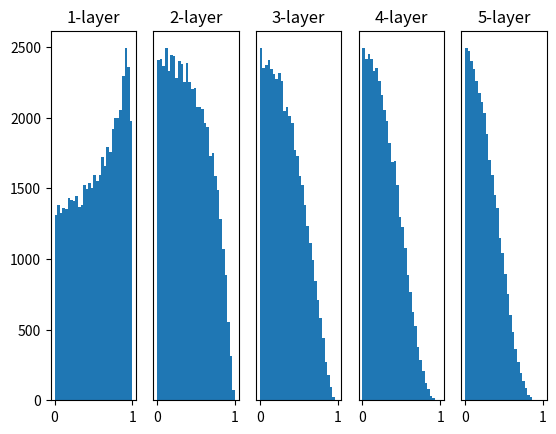

Reproduce this figure in Python.
# coding: utf-8
import numpy as np
import matplotlib.pyplot as plt


def sigmoid(x):
    return 1 / (1 + np.exp(-x))


def ReLU(x):
    return np.maximum(0, x)


def tanh(x):
    return np.tanh(x)
    
input_data = np.random.randn(1000, 100)  # 1000个数据
node_num = 100  # 各隐藏层的节点（神经元）数
hidden_layer_size = 5  # 隐藏层有5层
activations = {}  # 激活值的结果保存在这里

x = input_data

for i in range(hidden_layer_size):
    if i != 0:
        x = activations[i-1]

    # 改变初始值进行实验！
    # w = np.random.randn(node_num, node_num) * 1
    # w = np.random.randn(node_num, node_num) * 0.01
    w = np.random.randn(node_num, node_num) * np.sqrt(1.0 / node_num)
    # w = np.random.randn(node_num, node_num) * np.sqrt(2.0 / node_num)


    a = np.dot(x, w)


    # 将激活函数的种类也改变，来进行实验！
    # z = sigmoid(a)
    # z = ReLU(a)
    z = tanh(a)

    activations[i] = z

# 绘制直方图
for i, a in activations.items():
    plt.subplot(1, len(activations), i+1)
    plt.title(str(i+1) + "-layer")
    if i != 0: plt.yticks([],[])
    # plt.xlim(0.1, 1)
    # plt.ylim(0, 7000)
    plt.hist(a.flatten(), 30,range=(0,1))
plt.show()
